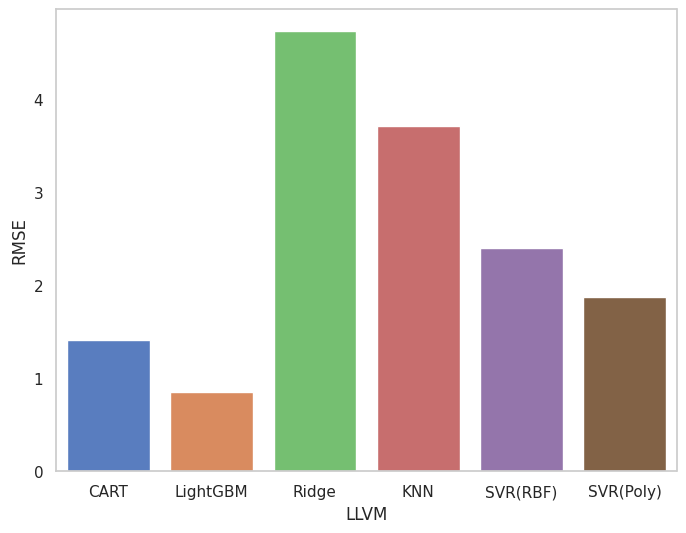

This figure's Python source: (Note: this script raises an exception after producing the figure.)
import pandas as pd
import seaborn as sns
from matplotlib import pyplot as plt

def draw(data, system):
    df = pd.DataFrame(data)

    # 创建柱状图
    sns.set(style="whitegrid")
    plt.figure(figsize=(8, 6))

    # 使用seaborn画柱状图
    sns.barplot(x='Model', y='MSE', data=df, palette='muted')

    plt.grid(False)
    # 设置标签和标题
    plt.ylabel('RMSE')
    plt.xlabel(system)
    plt.savefig(f'./plot/mse_50sample/{system}.png', dpi=600)

draw(data = {'Model': ['CART', 'LightGBM', 'Ridge', 'KNN', 'SVR(RBF)', 'SVR(Poly)'],
             'MSE': [1.4174547001363027,0.8579955429904813,4.734352906198423,3.71707916574694,2.4063163982691287,1.8769412746013878]},
     system='LLVM')
draw(data = {'Model': ['CART', 'LightGBM', 'Ridge', 'KNN', 'SVR(RBF)', 'SVR(Poly)'],
             'MSE': [1.0507862419995873,0.8035890165250278,0.950391171695566,0.8087233702519275,0.8151184829009822,0.9061009110862349]},
     system='SQL')
draw(data = {'Model': ['CART', 'LightGBM', 'Ridge', 'KNN', 'SVR(RBF)', 'SVR(Poly)'],
             'MSE': [37.16840778289549,51.78665246776725,110.4134791708776,162.76835620676982,60.50381478092308,40.25656298810347]},
     system='X264')